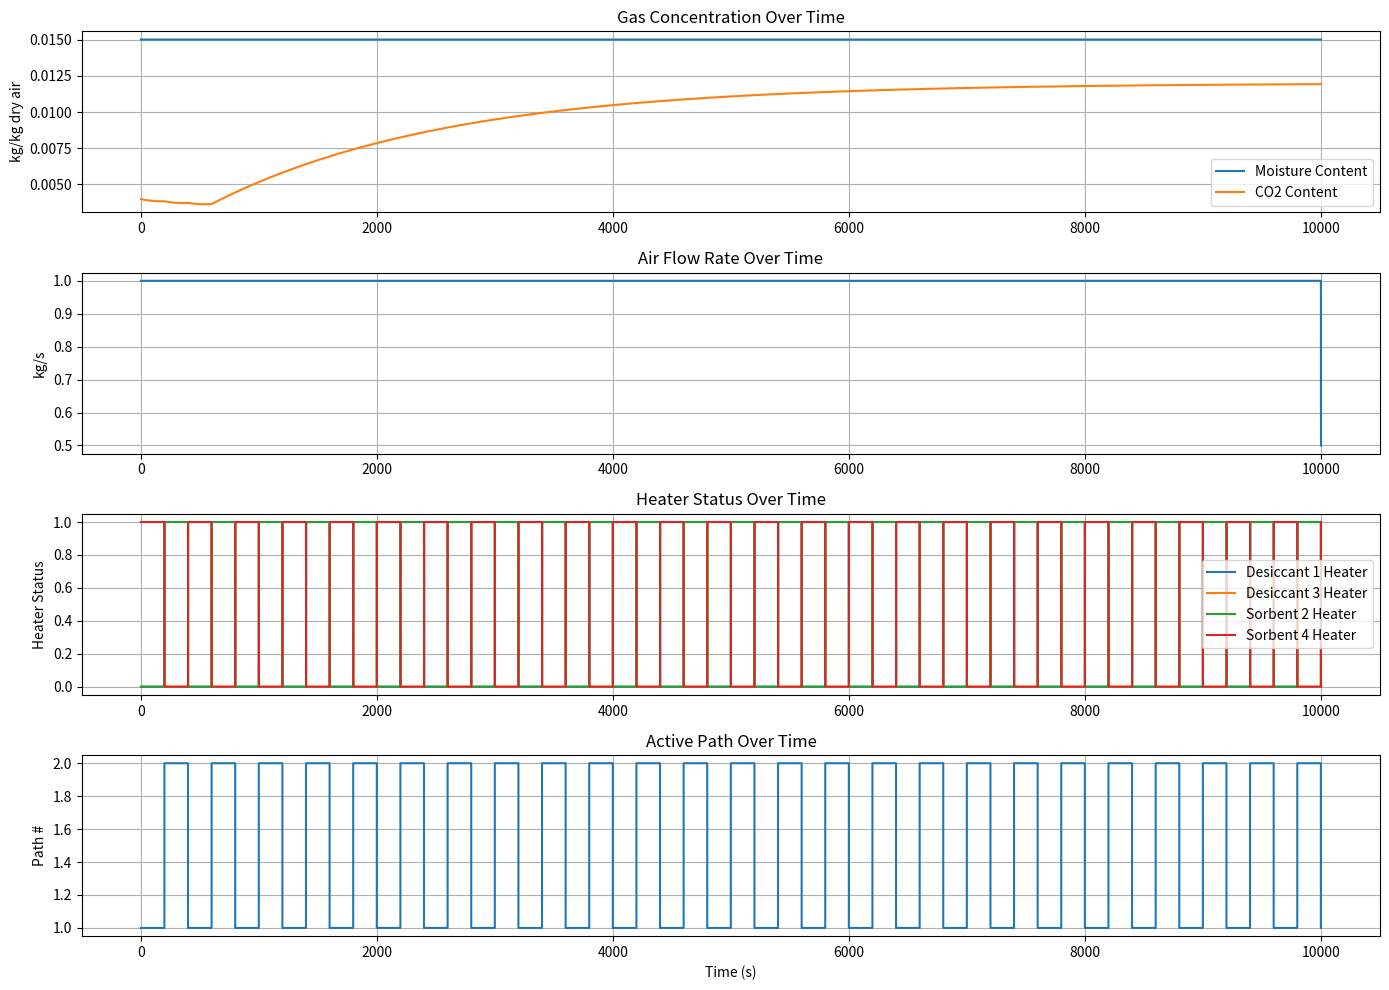
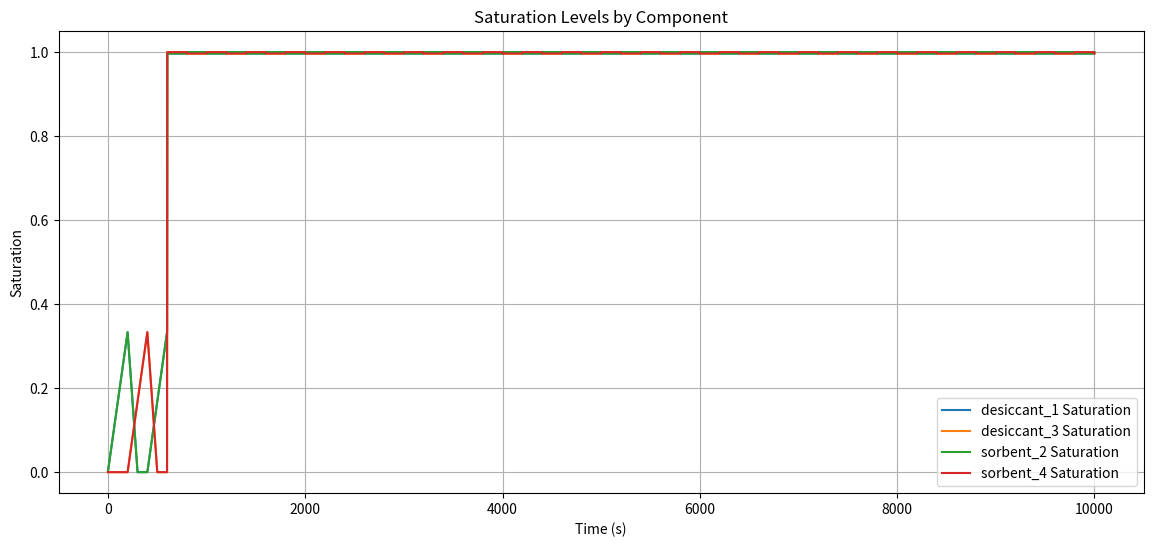
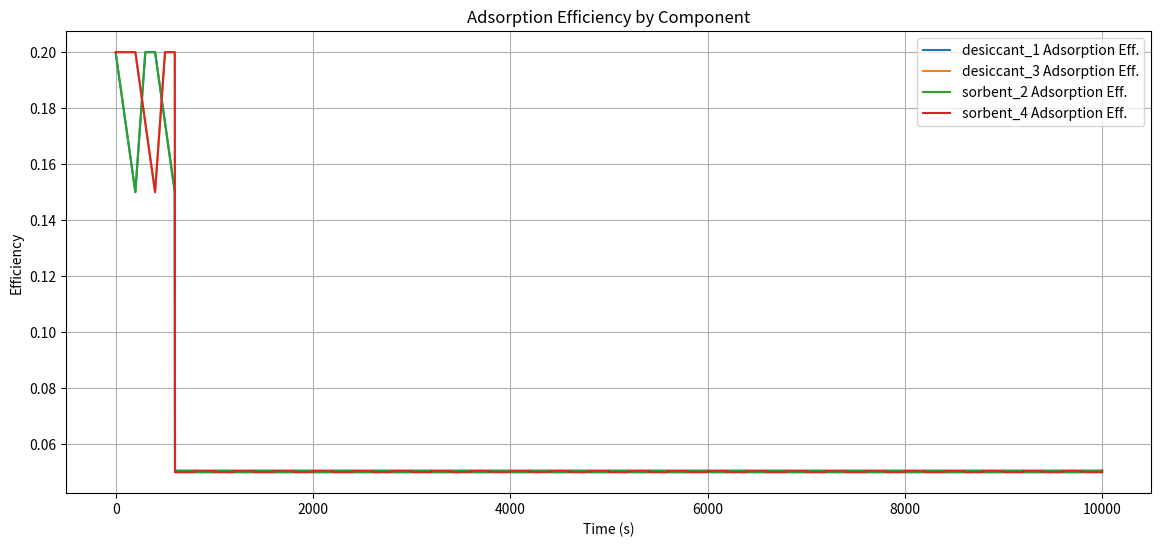
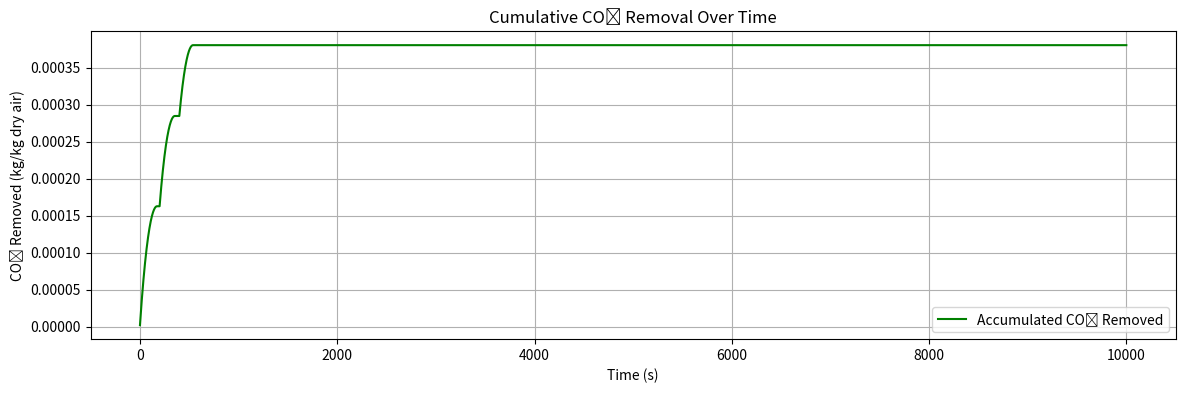

These figures' Python source, in order:
# CDRA Simulation Framework in Python
import numpy as np
import matplotlib.pyplot as plt

# Constants and initial setup

# Simulation parameters
SIM_DURATION_SEC = 10000
TIME_STEP_SEC = 1
TIME_END = SIM_DURATION_SEC  # Total simulation time in seconds
DT = TIME_STEP_SEC           # Time step size in seconds

# Environmental input levels
M_CABIN = 100.0             # kg, dry air mass in the cabin
MOISTURE_CONTENT_INIT = 0.015  # kg H2O/kg dry air (initial value)  # kg H2O/kg dry air
CO2_CONTENT_INIT = 0.004  # kg CO2/kg dry air (initial value)  # kg CO2/kg dry air
MOISTURE_INPUT_MEAN = 0.00005 * 30 
CO2_INPUT_MEAN = 0.00002 * 30
MOISTURE_MAX = 0.03
CO2_MAX = 0.01
NOISE_SCALE = 0.0002 * 0   # Magnitude of noise for air composition generation

# CDRA operational constants
INITIAL_SATURATION_LEVEL = 0.0
REGENERATION_RATE_MULTIPLIER = 2.0
AIR_FLOW_RATE = 1.0  # kg/s, nominal air flow rate  # kg/s, nominal air flow rate
VALVE_SWITCH_INTERVAL = 200
SATURATION_TIME_CONSTANT = 600  # time for saturation to reach 1.0
BASE_ADSORPTION_EFF = 0.05
MAX_ADSORPTION_EFF_INCREMENT = 0.15
DESORPTION_MULTIPLIER = 1.05

# Failure scenarios with activation flags and timing
FAILURE_SCENARIO = {
    'filter_saturation': False,
    'filter_saturation_start': 600,
    'filter_saturation_end': TIME_END,
    'heater_failure': [],
    'sensor_failure': [],
    'valve_stuck': False,
    'valve_stuck_start': TIME_END,
    'valve_stuck_end': TIME_END,
    'fan_degraded': False,              # NEW: Whether fan degradation is active
    'fan_degraded_start': TIME_END,           # NEW: When fan degradation starts
    'fan_degraded_end': TIME_END,        # NEW: When fan degradation ends
    'degraded_flow_rate': 0.5            # NEW: Degraded flow rate (kg/s)
}

# System state class
class CDRAState:
    def __init__(self):
        self.saturation = {k: INITIAL_SATURATION_LEVEL for k in ['desiccant_1', 'desiccant_3', 'sorbent_2', 'sorbent_4']}
        self.adsorption_eff = {k: BASE_ADSORPTION_EFF for k in ['desiccant_1', 'desiccant_3', 'sorbent_2', 'sorbent_4']}
        self.time = 0
        self.air_flow_rate = AIR_FLOW_RATE  
        self.moisture_content = MOISTURE_CONTENT_INIT  
        self.co2_content = CO2_CONTENT_INIT  
        self.co2_removed_total = 0.0
        self.heater_on = {'desiccant_1': False, 'desiccant_3': False, 'sorbent_2': False, 'sorbent_4': False}
        self.valve_state = {'path_1_active': True}  # alternate paths for redundancy

        # For plotting
        self.history = {
            'saturation': {k: [] for k in ['desiccant_1', 'desiccant_3', 'sorbent_2', 'sorbent_4']},
            'adsorption_eff': {k: [] for k in ['desiccant_1', 'desiccant_3', 'sorbent_2', 'sorbent_4']},
            'time': [],
            'moisture_content': [],
            'co2_content': [],
            'co2_removed': [],
            'air_flow_rate': [],
            'desiccant_heaters': [],
            'sorbent_heaters': [],
            'active_path': [],
            'desiccant_1_heater': [],
            'desiccant_3_heater': [],
            'sorbent_2_heater': [],
            'sorbent_4_heater': []
        }

# Failure injection function
def apply_failures(state: CDRAState):
    # Existing failures
    if FAILURE_SCENARIO['filter_saturation_start'] is not None and \
       FAILURE_SCENARIO['filter_saturation_end'] is not None and \
       FAILURE_SCENARIO['filter_saturation_start'] <= state.time <= FAILURE_SCENARIO['filter_saturation_end']:
        FAILURE_SCENARIO['filter_saturation'] = True
    else:
        FAILURE_SCENARIO['filter_saturation'] = False
    
    if FAILURE_SCENARIO['filter_saturation']:
        # Force saturation to full (1.0) for all filters
        for component in state.saturation:
            state.saturation[component] = 1.0
            state.adsorption_eff[component] = BASE_ADSORPTION_EFF + MAX_ADSORPTION_EFF_INCREMENT * 1.0

    if FAILURE_SCENARIO['valve_stuck_start'] <= state.time <= FAILURE_SCENARIO['valve_stuck_end']:
        FAILURE_SCENARIO['valve_stuck'] = True
    else:
        FAILURE_SCENARIO['valve_stuck'] = False
    
    # --- Valve Stcuk Handling ---
    if FAILURE_SCENARIO['valve_stuck']:
        state.valve_state['path_1_active'] = state.valve_state['path_1_active']  # freeze valve

    for heater in FAILURE_SCENARIO['heater_failure']:
        state.heater_on[heater] = False

    # --- NEW Fan Degradation Handling ---
    if FAILURE_SCENARIO['fan_degraded_start'] <= state.time <= FAILURE_SCENARIO['fan_degraded_end']:
        FAILURE_SCENARIO['fan_degraded'] = True
    else:
        FAILURE_SCENARIO['fan_degraded'] = False

    if FAILURE_SCENARIO['fan_degraded']:
        state.air_flow_rate = FAILURE_SCENARIO['degraded_flow_rate']
    else:
        state.air_flow_rate = AIR_FLOW_RATE  # restore nominal if no failure

# Time step physics function
def timestep(state: CDRAState):
    #co2_before = state.co2_content

    def update_filter(component):
        if state.heater_on[component]:
            state.saturation[component] = max(state.saturation[component] - REGENERATION_RATE_MULTIPLIER * DT / SATURATION_TIME_CONSTANT, 0.0)
        else:
            state.saturation[component] = min(state.saturation[component] + DT / SATURATION_TIME_CONSTANT, 1.0)
        state.adsorption_eff[component] = BASE_ADSORPTION_EFF + MAX_ADSORPTION_EFF_INCREMENT * (1 - state.saturation[component])
    # Apply generation to cabin first
    #state.moisture_content += MOISTURE_INPUT_MEAN + np.random.normal(0, NOISE_SCALE)
    #state.co2_content += CO2_INPUT_MEAN + np.random.normal(0, NOISE_SCALE)
    apply_failures(state)

    # Update filters
    update_filter('desiccant_1')
    update_filter('sorbent_2')
    update_filter('desiccant_3')
    update_filter('sorbent_4')
 
    # Get current efficiency
    # Determine which path is active
    if state.valve_state['path_1_active']:
        eta_co2 = state.adsorption_eff['sorbent_2'] if not state.heater_on['sorbent_2'] else -DESORPTION_MULTIPLIER
    else:
        eta_co2 = state.adsorption_eff['sorbent_4'] if not state.heater_on['sorbent_4'] else -DESORPTION_MULTIPLIER

    # Apply efficiency to compute outlet CO2 concentration
    C_in = state.co2_content
    C_out = C_in * (1 - eta_co2) if eta_co2 >= 0 else C_in * eta_co2

    for k in state.saturation:
        state.history['saturation'][k].append(state.saturation[k])
        state.history['adsorption_eff'][k].append(state.adsorption_eff[k])

    return C_out, state.air_flow_rate

    # Similar treatment can be done for moisture if needed

    # calculate the co2 removal
    # co2_after = state.co2_content
    # removed = max(co2_before - co2_after, 0)
    # state.co2_removed_total += removed

    # for k in state.saturation:
    #     state.history['saturation'][k].append(state.saturation[k])
    #     state.history['adsorption_eff'][k].append(state.adsorption_eff[k])
    # state.history['co2_removed'].append(state.co2_removed_total)

  
    #state.moisture_content = max(0, min(state.moisture_content, MOISTURE_MAX))
    #state.co2_content = max(0, min(state.co2_content, CO2_MAX))

# New function to handle cabin concentration update
def update_cabin_concentration(state: CDRAState, C_out: float, flow: float):
    """
    Updates the cabin CO2 concentration using two-space mixing model.
    """
    state.co2_content = ((1 - flow / M_CABIN) * state.co2_content +
                         (flow / M_CABIN) * C_out +
                         CO2_INPUT_MEAN / M_CABIN)
# Control function
def control(state: CDRAState):
    if not FAILURE_SCENARIO['valve_stuck'] and state.time % VALVE_SWITCH_INTERVAL == 0 and state.time != 0:
        state.valve_state['path_1_active'] = not state.valve_state['path_1_active']

    state.heater_on['desiccant_1'] = not state.valve_state['path_1_active']
    state.heater_on['desiccant_3'] = state.valve_state['path_1_active']
    state.heater_on['sorbent_2'] = not state.valve_state['path_1_active']
    state.heater_on['sorbent_4'] = state.valve_state['path_1_active']

# Plotting function
def plot_results(state: CDRAState):
    plt.figure(figsize=(14, 10))

    plt.subplot(4, 1, 1)
    plt.plot(state.history['time'], state.history['moisture_content'], label='Moisture Content')
    plt.plot(state.history['time'], state.history['co2_content'], label='CO2 Content')
    plt.ylabel('kg/kg dry air')
    plt.title('Gas Concentration Over Time')
    plt.legend()
    plt.grid()

    plt.subplot(4, 1, 2)
    plt.plot(state.history['time'], state.history['air_flow_rate'], label='Air Flow Rate')
    plt.ylabel('kg/s')
    plt.title('Air Flow Rate Over Time')
    plt.grid()

    plt.subplot(4, 1, 3)
    plt.plot(state.history['time'], state.history['desiccant_1_heater'], label='Desiccant 1 Heater')
    plt.plot(state.history['time'], state.history['desiccant_3_heater'], label='Desiccant 3 Heater')
    plt.plot(state.history['time'], state.history['sorbent_2_heater'], label='Sorbent 2 Heater')
    plt.plot(state.history['time'], state.history['sorbent_4_heater'], label='Sorbent 4 Heater')
    plt.ylabel('Heater Status')
    plt.title('Heater Status Over Time')
    plt.legend()
    plt.grid()

    plt.subplot(4, 1, 4)
    path_states = [1 if active else 2 for active in state.history['active_path']]
    plt.step(state.history['time'], path_states, label='Active Path')
    plt.ylabel('Path #')
    plt.title('Active Path Over Time')
    plt.xlabel('Time (s)')
    plt.grid()

    plt.tight_layout()

    # Additional plot for saturation and efficiency
    components = ['desiccant_1', 'desiccant_3', 'sorbent_2', 'sorbent_4']
    plt.figure(figsize=(14, 6))
    for k in components:
        plt.plot(state.history['time'], state.history['saturation'][k], label=f'{k} Saturation')
    plt.title('Saturation Levels by Component')
    plt.xlabel('Time (s)')
    plt.ylabel('Saturation')
    plt.legend()
    plt.grid()

    plt.figure(figsize=(14, 6))
    for k in components:
        plt.plot(state.history['time'], state.history['adsorption_eff'][k], label=f'{k} Adsorption Eff.')
    plt.title('Adsorption Efficiency by Component')
    plt.xlabel('Time (s)')
    plt.ylabel('Efficiency')
    plt.legend()
    plt.grid()

    plt.figure(figsize=(14, 4))
    plt.plot(state.history['time'], state.history['co2_removed'], label='Accumulated CO₂ Removed', color='green')
    plt.title('Cumulative CO₂ Removal Over Time')
    plt.xlabel('Time (s)')
    plt.ylabel('CO₂ Removed (kg/kg dry air)')
    plt.grid()
    plt.legend()
    
    plt.show()

# Main simulation function
def main():
    state = CDRAState()
    while state.time <= TIME_END:
        control(state)
        

        co2_before = state.co2_content
        C_out, flow = timestep(state)
        update_cabin_concentration(state, C_out, flow)

        co2_after = state.co2_content
        removed = max(co2_before - co2_after, 0)
        state.co2_removed_total += removed


        state.history['time'].append(state.time)
        state.history['moisture_content'].append(state.moisture_content)
        state.history['co2_content'].append(state.co2_content)
        state.history['co2_removed'].append(state.co2_removed_total)
        state.history['air_flow_rate'].append(state.air_flow_rate)
        state.history['desiccant_heaters'].append((state.heater_on['desiccant_1'], state.heater_on['desiccant_3']))
        state.history['sorbent_heaters'].append((state.heater_on['sorbent_2'], state.heater_on['sorbent_4']))
        state.history['active_path'].append(state.valve_state['path_1_active'])
        state.history['desiccant_1_heater'].append(int(state.heater_on['desiccant_1']))
        state.history['desiccant_3_heater'].append(int(state.heater_on['desiccant_3']))
        state.history['sorbent_2_heater'].append(int(state.heater_on['sorbent_2']))
        state.history['sorbent_4_heater'].append(int(state.heater_on['sorbent_4']))

        state.time += DT

    plot_results(state)

if __name__ == '__main__':
    main()
